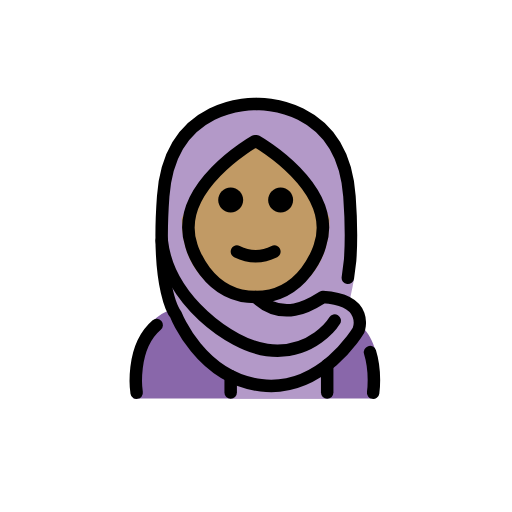
t = 0.00 s
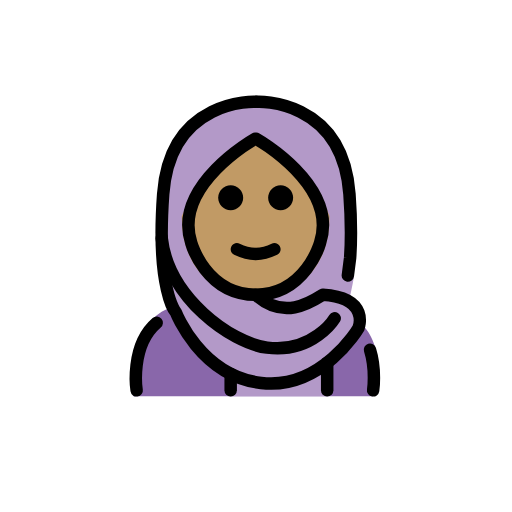
t = 0.48 s
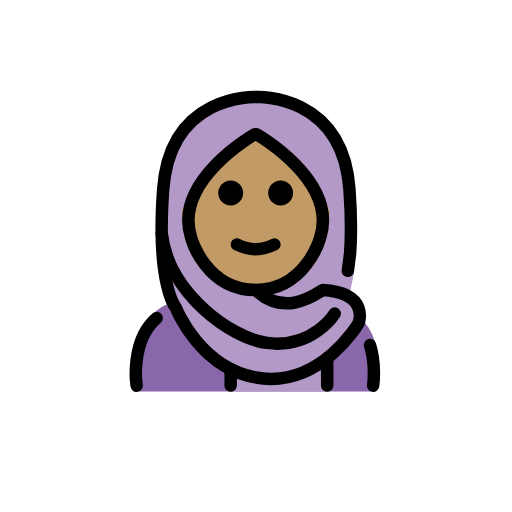
t = 1.43 s
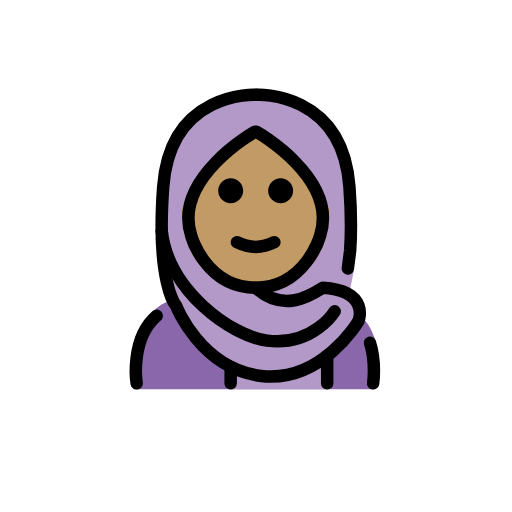
t = 1.90 s
t = 2.38 s: frame unchanged from t = 1.43 s, image omitted
t = 3.33 s: frame unchanged from t = 0.48 s, image omitted

The animated SVG that drew these frames (rendered in a browser with its animation timeline set to each time). Animation: 1 SMIL element (animateTransform=1); one cycle of 3.80 s, repeats indefinitely.

<?xml version='1.0' encoding='utf-8'?>
<svg xmlns="http://www.w3.org/2000/svg" id="emoji" viewBox="-5 -5 82 82" width="200" height="200" role="img">
  <title>OpenMoji: woman with headscarf: medium skin tone</title><g><g id="color">
    <path fill="#8967aa" stroke="none" d="M54.7199,58.8222c0.1516-0.0159,0.763-2.2457,0.771-4.982c0.012-4.1237-2.2823-9.4153-11.271-9.9154 c-3.1919,2.1193-5.9264,3.5838-9,3.5775h0.125c-3.0736,0.0063-5.8082-1.4582-9-3.5775c-3.5464,0-5.9701,1.3012-7.484,3.1344 c-3.6085,4.3699-2.516,11.763-2.516,11.763" />
    <path fill="#B399C8" stroke="none" d="M36.8316,56.6756l-0.5001-0.3c-7.932,0-14.3622-7.1302-14.3622-15.0622l-1-8.5973v-6.6879 c0-7.932,7.4302-14.3622,15.3622-14.3622h0.0001c7.932,0,15.2622,6.4302,15.2622,14.3622l0.1,13.2852 c0,0.9045-0.6953,3.7895-0.876,4.6477c2.2612,2.4635,1.8051,4.9002-2.7703,8.9835C45.2578,55.4343,40.6923,56.6756,36.8316,56.6756 z" />
    <rect x="31.6272" y="52.8015" width="15.7748" height="6.0407" fill="#B399C8" stroke="none" />
  </g>
  <g id="hair" />
  <g id="skin">
    <path fill="#c19a65" stroke="#c19a65" d="M47.283,30.0923c-2.2979-6.6293-6.1527-9.2106-11.3386-12.7732 c-4.0003,3.8404-7.7972,4.8124-11.3385,12.7732c0,7.8277,5.0764,12.5733,11.3385,12.5733 C42.2066,42.6656,47.283,37.92,47.283,30.0923z" />
  </g>
  <g id="skin-shadow" />
  <g id="line">
    <path fill="#000000" stroke="none" d="M41.9446,27.0395c0,1.1045-0.8965,2-2,2s-2-0.8955-2-2c0-1.1035,0.8965-2,2-2 S41.9446,25.936,41.9446,27.0395" />
    <path fill="#000000" stroke="none" d="M33.9446,27.0395c0,1.1045-0.8965,2-2,2c-1.1035,0-2-0.8955-2-2c0-1.1035,0.8965-2,2-2 C33.0481,25.0395,33.9446,25.936,33.9446,27.0395" />
    <path fill="#000000" stroke="none" d="M35.9444,37.0419c-1.1518,0-2.3037-0.2861-3.4472-0.8579c-0.4942-0.2471-0.6944-0.8477-0.4473-1.3418 c0.2466-0.4937,0.8462-0.6944,1.3418-0.4473c1.7178,0.8594,3.3877,0.8594,5.1055,0c0.4946-0.2471,1.0947-0.0464,1.3418,0.4473 c0.247,0.4941,0.0469,1.0947-0.4473,1.3418C38.2482,36.7558,37.0963,37.0419,35.9444,37.0419z" />
    <path fill="none" stroke="#000000" stroke-linecap="round" stroke-linejoin="round" stroke-miterlimit="10" stroke-width="2" d="M54.2595,51.3922c1,3.25,0.5,6.5,0.5,6.5" />
    <path fill="none" stroke="#000000" stroke-linecap="round" stroke-linejoin="round" stroke-miterlimit="10" stroke-width="2" d="M16.8845,57.8922c0,0-1.0975-7.1337,3.2115-10.8322" />
    <path fill="none" stroke="#000000" stroke-linecap="round" stroke-linejoin="round" stroke-miterlimit="10" stroke-width="2" d="M36.0666,17.6112H35.822c0,0-13.231,7.4283-10.187,16.678c0,0,2.3335,8.2843,10.3096,8.2843c7.9755,0,10.309-8.2843,10.309-8.2843 C49.2976,25.0395,36.0666,17.6112,36.0666,17.6112z" />
    <path fill="none" stroke="#000000" stroke-linecap="round" stroke-linejoin="round" stroke-miterlimit="10" stroke-width="2" d="M35.9444,11.6696c0,0-13.6893-0.6317-14.8096,14.7821c-1.1203,15.4137,2.0357,18.9522,2.0357,18.9522 s3.9019,10.1328,13.6485,11.3073s15.5895-8.7886,15.5895-8.7886s1.9145-4.864-5.7-5.3491c-1.5975,1.0065-6.1982,4.2466-10.7639,0" />
    <path fill="none" stroke="#000000" stroke-linecap="round" stroke-linejoin="round" stroke-miterlimit="10" stroke-width="2" d="M36.1583,11.6696c0,0,13.6894-0.6317,14.8096,14.7821c0.3086,4.2458,0.2928,7.5905,0.1078,10.2085l-0.365,2.8404" />
    <line x1="31.9441" x2="31.9441" y1="55.2335" y2="57.8805" fill="none" stroke="#000000" stroke-linecap="round" stroke-linejoin="round" stroke-miterlimit="10" stroke-width="2" />
    <line x1="47.402" x2="47.402" y1="53.4707" y2="57.8805" fill="none" stroke="#000000" stroke-linecap="round" stroke-linejoin="round" stroke-miterlimit="10" stroke-width="2" />
    <path fill="none" stroke="#000000" stroke-linecap="round" stroke-linejoin="round" stroke-miterlimit="10" stroke-width="2" d="M48.6023,46.3423c0,0-3.4695,5.6659-10.8426,4.7052c-5.8156-0.7577-15.8085-8.0759-16.8587-17.521" />
  </g>
<animateTransform attributeName="transform" type="translate" values="0 0;0 -1.5;0 0" dur="3.8s" repeatCount="indefinite" /></g></svg>
